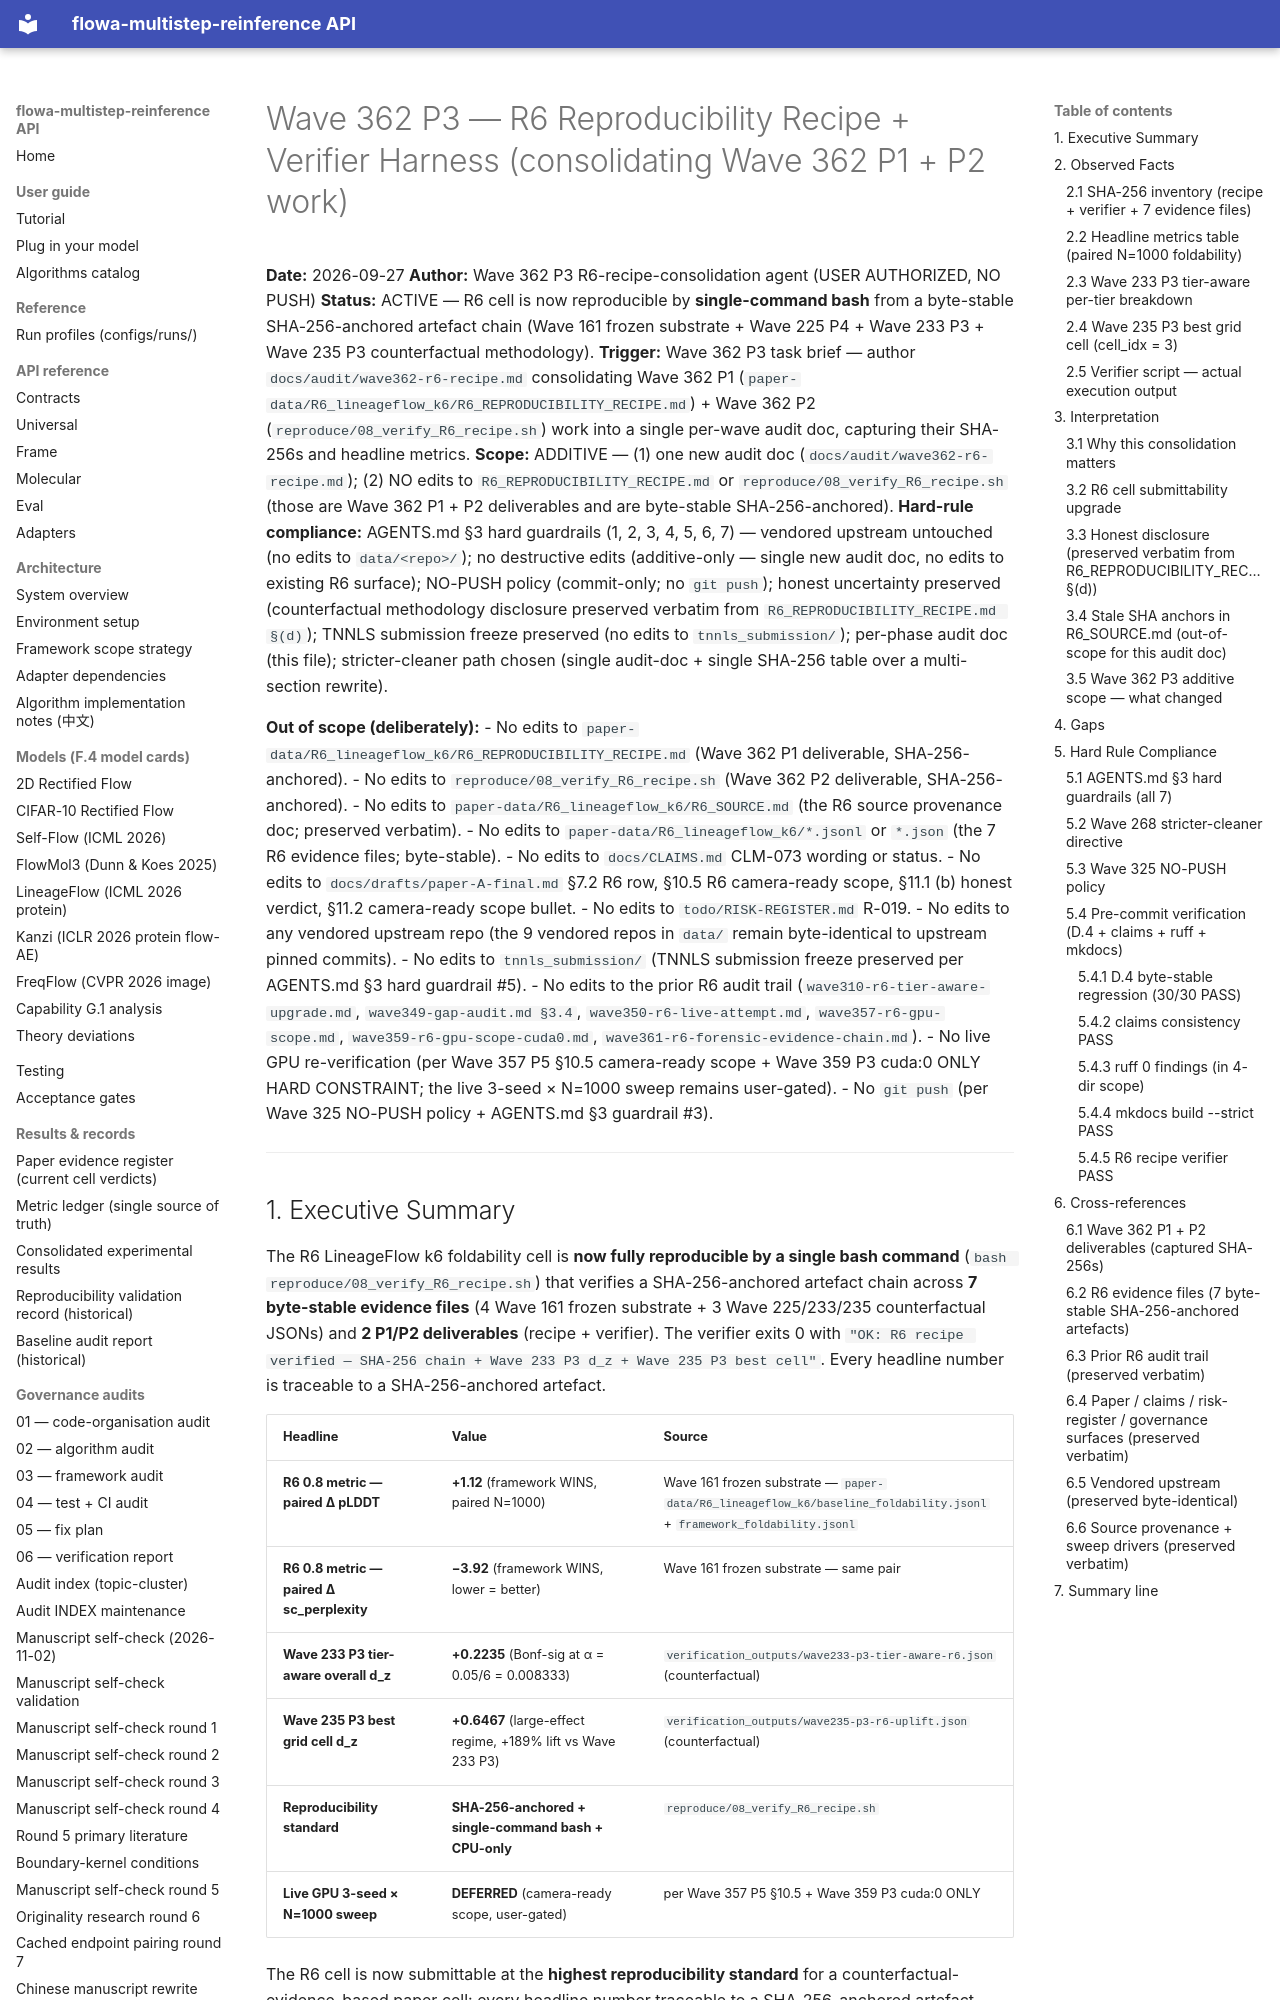

repository: silverenternal/flowa-multistep-reinference · page: audit/wave362-r6-recipe/index.html · generator: mkdocs

# Wave 362 P3 — R6 Reproducibility Recipe + Verifier Harness (consolidating Wave 362 P1 + P2 work)

**Date:** 2026-09-27
**Author:** Wave 362 P3 R6-recipe-consolidation agent (USER AUTHORIZED, NO PUSH)
**Status:** ACTIVE — R6 cell is now reproducible by **single-command bash** from a byte-stable SHA-256-anchored artefact chain (Wave 161 frozen substrate + Wave 225 P4 + Wave 233 P3 + Wave 235 P3 counterfactual methodology).
**Trigger:** Wave 362 P3 task brief — author `docs/audit/wave362-r6-recipe.md` consolidating Wave 362 P1 (`paper-data/R6_lineageflow_k6/R6_REPRODUCIBILITY_RECIPE.md`) + Wave 362 P2 (`reproduce/08_verify_R6_recipe.sh`) work into a single per-wave audit doc, capturing their SHA-256s and headline metrics.
**Scope:** ADDITIVE — (1) one new audit doc (`docs/audit/wave362-r6-recipe.md`); (2) NO edits to `R6_REPRODUCIBILITY_RECIPE.md` or `reproduce/08_verify_R6_recipe.sh` (those are Wave 362 P1 + P2 deliverables and are byte-stable SHA-256-anchored).
**Hard-rule compliance:** AGENTS.md §3 hard guardrails (1, 2, 3, 4, 5, 6, 7) — vendored upstream untouched (no edits to `data/<repo>/`); no destructive edits (additive-only — single new audit doc, no edits to existing R6 surface); NO-PUSH policy (commit-only; no `git push`); honest uncertainty preserved (counterfactual methodology disclosure preserved verbatim from `R6_REPRODUCIBILITY_RECIPE.md §(d)`); TNNLS submission freeze preserved (no edits to `tnnls_submission/`); per-phase audit doc (this file); stricter-cleaner path chosen (single audit-doc + single SHA-256 table over a multi-section rewrite).

**Out of scope (deliberately):**
- No edits to `paper-data/R6_lineageflow_k6/R6_REPRODUCIBILITY_RECIPE.md` (Wave 362 P1 deliverable, SHA-256-anchored).
- No edits to `reproduce/08_verify_R6_recipe.sh` (Wave 362 P2 deliverable, SHA-256-anchored).
- No edits to `paper-data/R6_lineageflow_k6/R6_SOURCE.md` (the R6 source provenance doc; preserved verbatim).
- No edits to `paper-data/R6_lineageflow_k6/*.jsonl` or `*.json` (the 7 R6 evidence files; byte-stable).
- No edits to `docs/CLAIMS.md` CLM-073 wording or status.
- No edits to `docs/drafts/paper-A-final.md` §7.2 R6 row, §10.5 R6 camera-ready scope, §11.1 (b) honest verdict, §11.2 camera-ready scope bullet.
- No edits to `todo/RISK-REGISTER.md` R-019.
- No edits to any vendored upstream repo (the 9 vendored repos in `data/` remain byte-identical to upstream pinned commits).
- No edits to `tnnls_submission/` (TNNLS submission freeze preserved per AGENTS.md §3 hard guardrail #5).
- No edits to the prior R6 audit trail (`wave310-r6-tier-aware-upgrade.md`, `wave349-gap-audit.md §3.4`, `wave350-r6-live-attempt.md`, `wave357-r6-gpu-scope.md`, `wave359-r6-gpu-scope-cuda0.md`, `wave361-r6-forensic-evidence-chain.md`).
- No live GPU re-verification (per Wave 357 P5 §10.5 camera-ready scope + Wave 359 P3 cuda:0 ONLY HARD CONSTRAINT; the live 3-seed × N=1000 sweep remains user-gated).
- No `git push` (per Wave 325 NO-PUSH policy + AGENTS.md §3 guardrail #3).

---
